Labelled photos from "dataHa_name", an image-classification folder in dupeng24/cloud-removal. The possible labels are: clean, cloud.

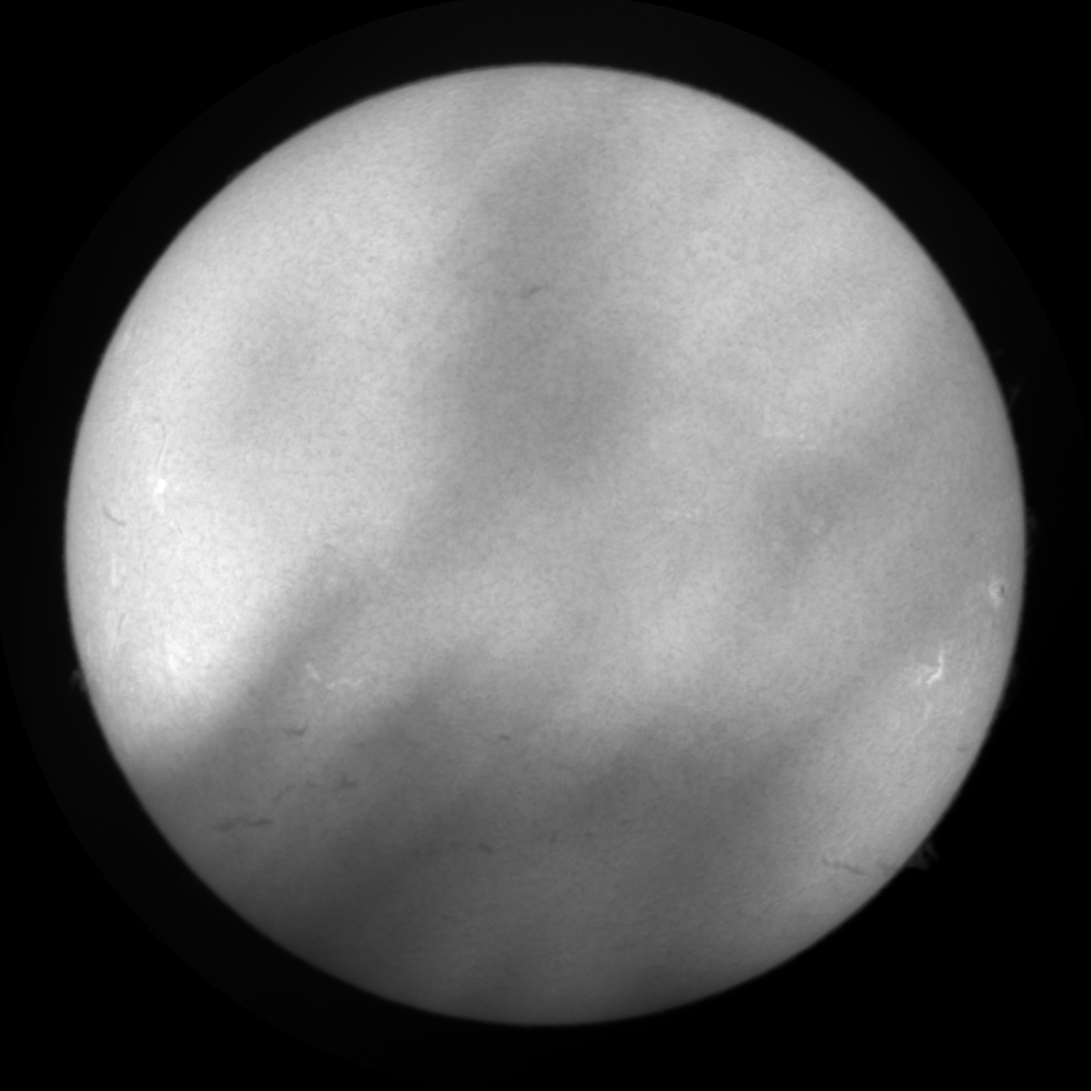
Label: cloud

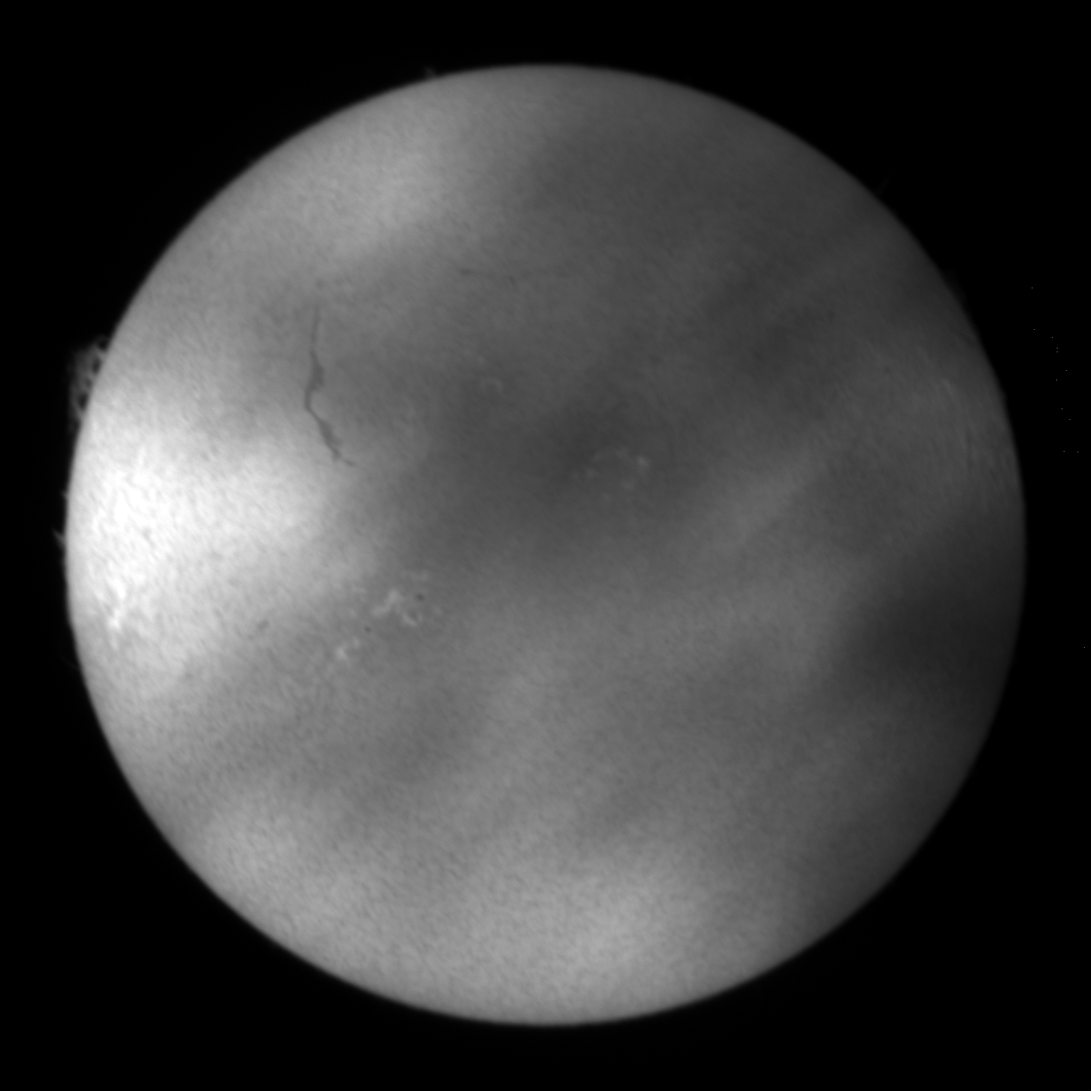
Label: cloud

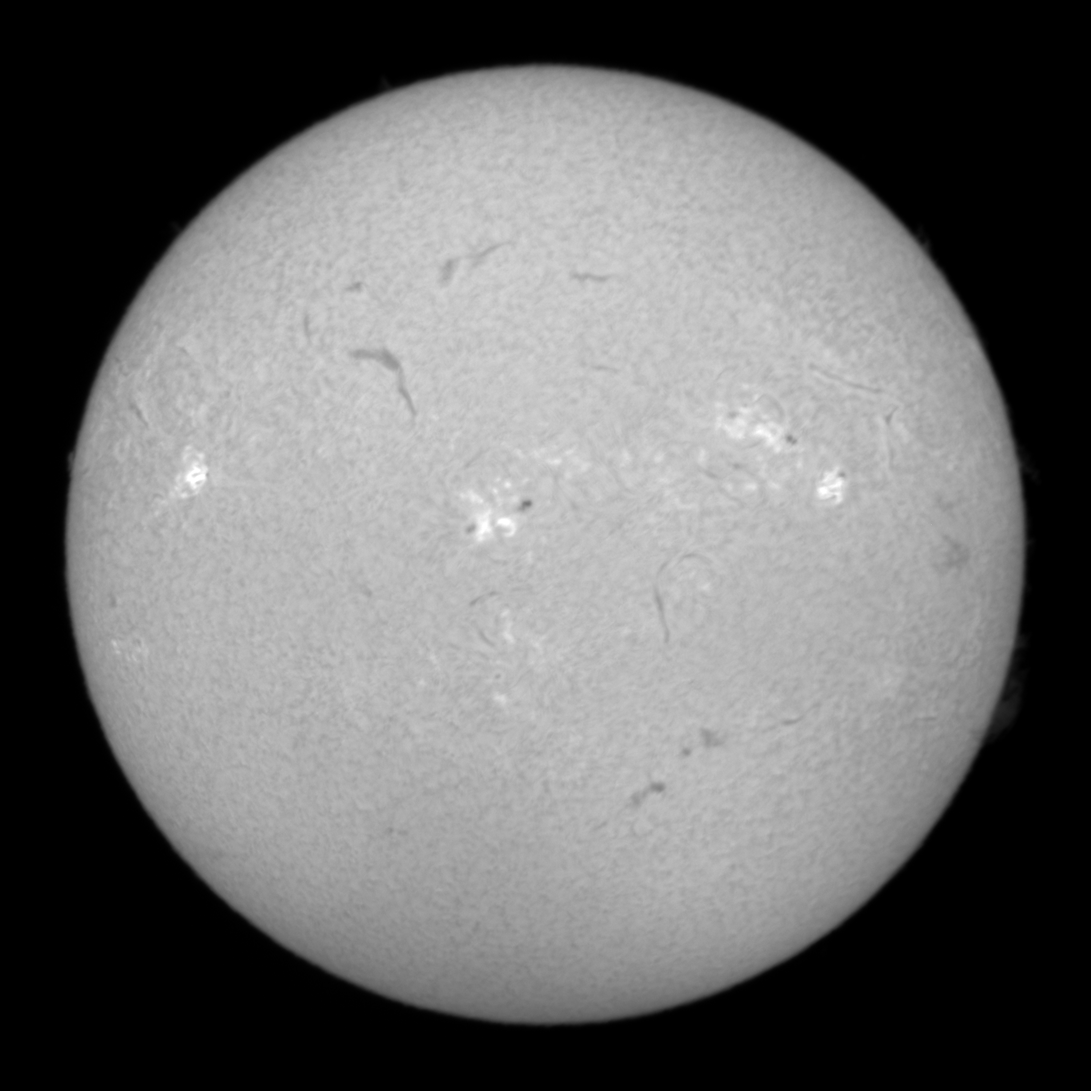
Label: clean

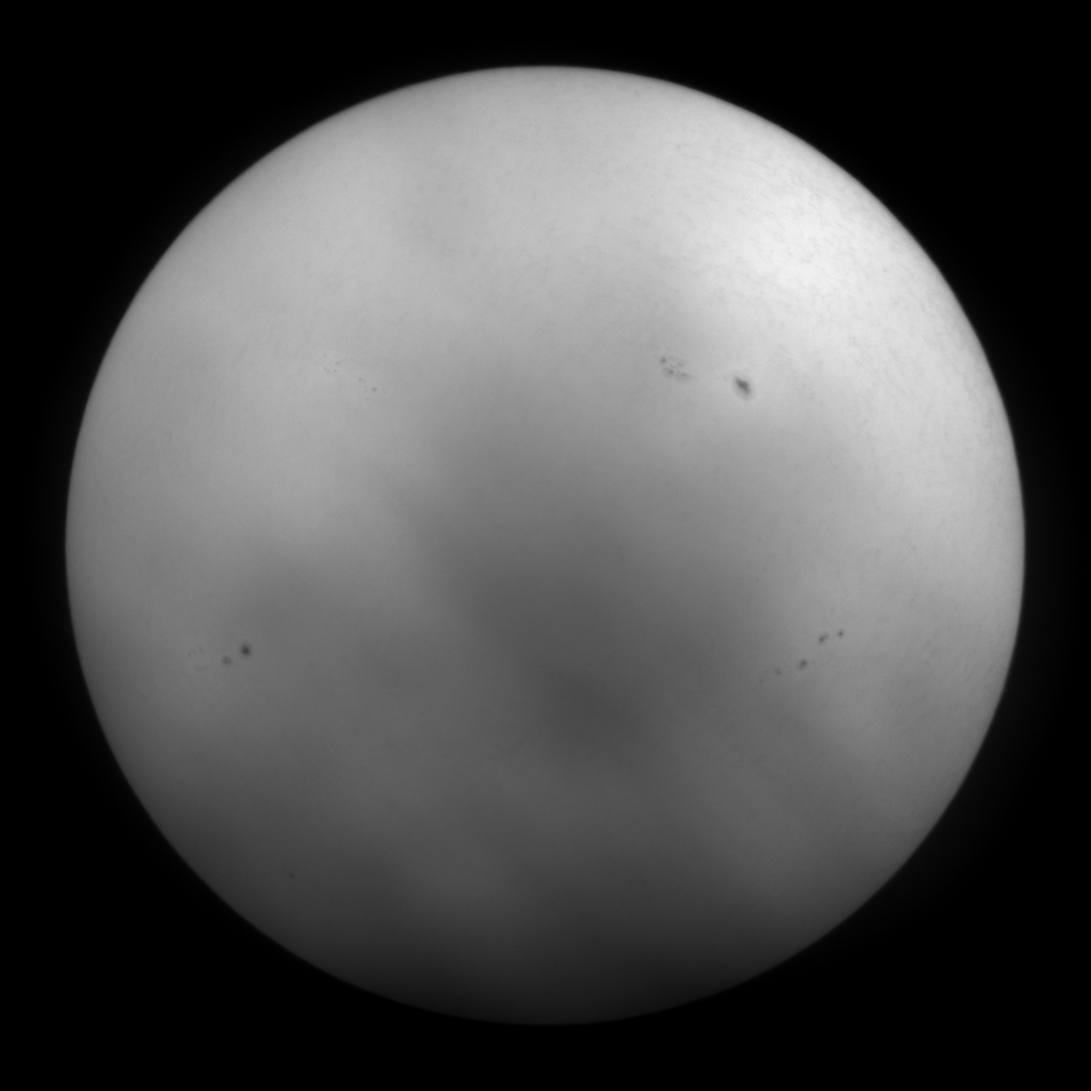
Label: cloud

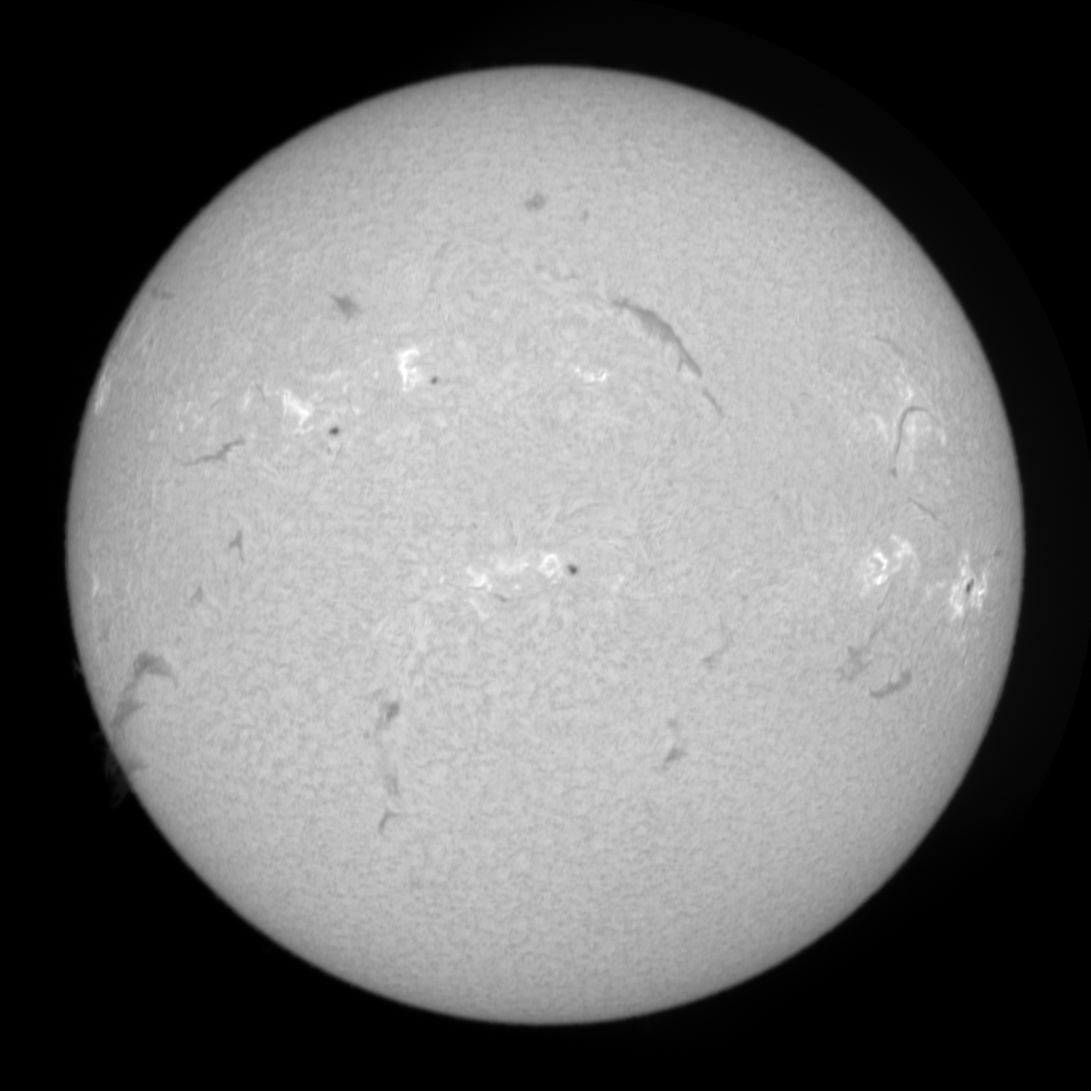
Label: clean

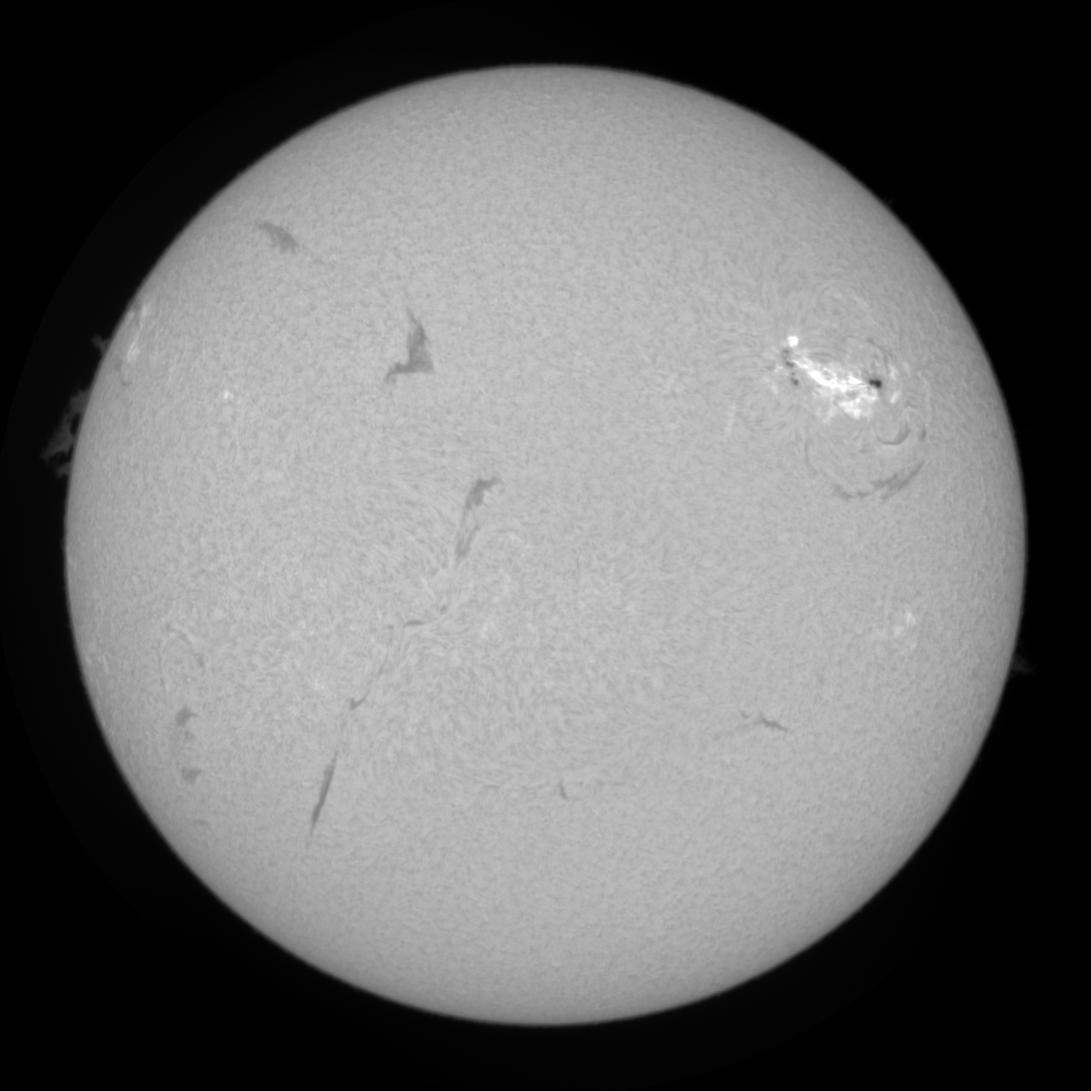
Label: clean
